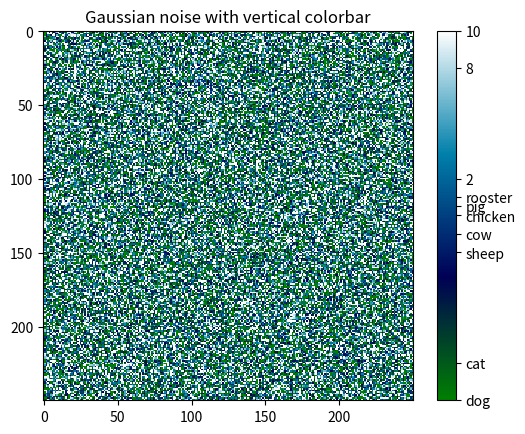

Generate this figure with matplotlib:
"""Produce custom labelling for a colorbar.

[redacted]
"""

import matplotlib.pyplot as plt
import numpy as np
from matplotlib import cm
from numpy.random import randn

# Make plot with vertical (default) colorbar
fig, ax = plt.subplots()

data = np.clip(randn(250, 250)*12, -10, 10)   # 250 by 250 array, values clipped to +/-10

cax = ax.imshow(data, interpolation='nearest', cmap=cm.ocean)
ax.set_title('Gaussian noise with vertical colorbar')

# Add colorbar, make sure to specify tick locations to match desired ticklabels
# cbar = fig.colorbar(cax, ticks=[-10, -8, -2,-1, 0, 0.5, 1, 2, 8, 10])
cbar = fig.colorbar(cax, ticks=[-10, -8, -2, -1, 0, 0.5, 1, 2, 8, 10])
cbar.ax.set_yticklabels(['dog', 'cat', 'sheep', 'cow',
                         'chicken', 'pig', 'rooster', '2', '8', '10'])  # vertically oriented colorbar

plt.show()
